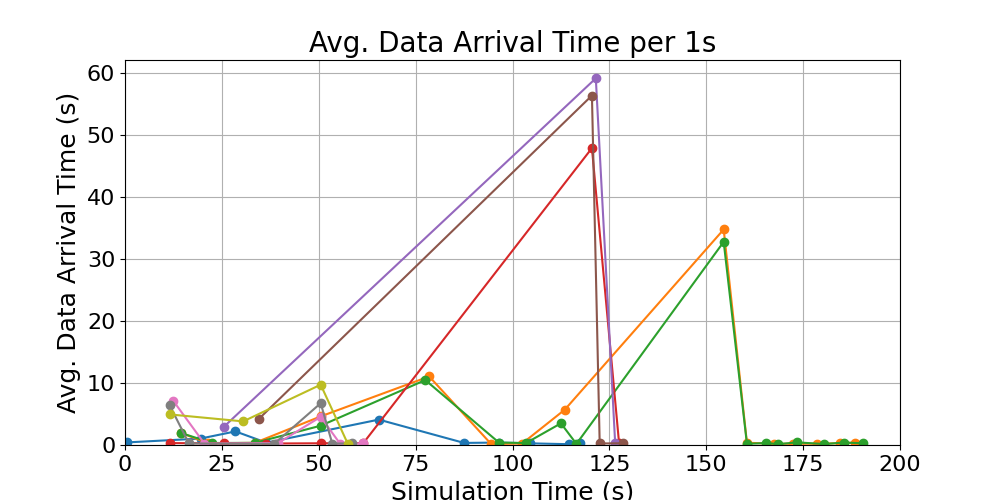

The file beside this chart, header and first rows:
time_bin_mid, avg_data_arrival_time
11.5, 4.932
30.5, 3.804
50.5, 9.723
57.5, 0.192
